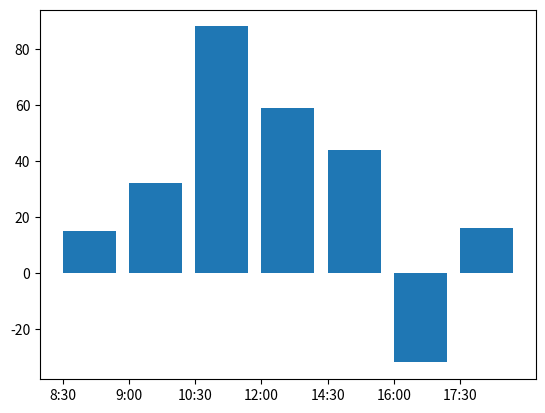

Source code (Python):
import matplotlib.pyplot as plt

s = [15, 32, 88, 59, 44,  -32, 16]
x = range(len(s))
ax = plt.gca()
ax.bar(x, s, align='edge') 
ax.set_xticks(x)
ax.set_xticklabels(('8:30', '9:00', '10:30', '12:00',  '14:30', '16:00', '17:30'))
plt.show()
